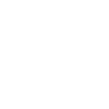
t = 0.00 s
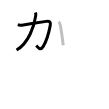
t = 2.25 s
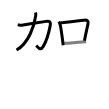
t = 4.50 s
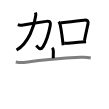
t = 6.50 s
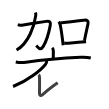
t = 8.75 s
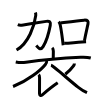
t = 11.00 s

The animated SVG that drew these frames (rendered in a browser with its animation timeline set to each time). Animation: 11 SMIL elements (animate=11); one cycle of 11.00 s.

<svg width="109px" height="109px" viewBox="0 0 px 109px" xmlns="http://www.w3.org/2000/svg" xmlns:xlink="http://www.w3.org/1999/xlink" xml:space="preserve" version="1.1"  baseProfile="full">
<path d="M17.79,24.72c1.65,0.66,3.79,0.44,5.46,0.18c6.43-1,18.11-2.83,22.99-3.51c3.44-0.48,4.64,0.57,4.01,4c-1.06,5.74-3.58,15.62-7.15,21.21C40,51.5,37.25,46.5,36.25,45.5" style="fill:none;stroke:black;stroke-width:3;opacity:0">
  <animate attributeType="CSS" attributeName="opacity" from="0" to="1" begin="0s" dur="1s" repeatCount="0" fill="freeze" />
</path>
<path d="M35.45,12.52c0.43,1.23,0.37,2.36,0.28,3.11c-1.19,9.87-7.13,27.59-19.19,34.44" style="fill:none;stroke:black;stroke-width:3;opacity:0">
  <animate attributeType="CSS" attributeName="opacity" from="0" to="1" begin="1s" dur="1s" repeatCount="0" fill="freeze" />
</path>
<path d="M58.62,21.75c0.88,0.88,1.37,2.13,1.66,3.49c0.79,3.69,1.62,9.52,2.28,14.78c0.23,1.87,0.45,3.66,0.63,5.26" style="fill:none;stroke:black;stroke-width:3;opacity:0">
  <animate attributeType="CSS" attributeName="opacity" from="0" to="1" begin="2s" dur="1s" repeatCount="0" fill="freeze" />
</path>
<path d="M60.44,22.97c9.81-1.34,18.65-2.62,23.76-2.84c3.6-0.16,4.29,1.4,3.79,3.79c-1.28,6.03-2.15,9.17-3.56,16.81" style="fill:none;stroke:black;stroke-width:3;opacity:0">
  <animate attributeType="CSS" attributeName="opacity" from="0" to="1" begin="3s" dur="1s" repeatCount="0" fill="freeze" />
</path>
<path d="M64.25,43.31c5.41-0.28,11.09-0.89,17.75-1.33c1.32-0.09,2.67-0.17,4.08-0.23" style="fill:none;stroke:black;stroke-width:3;opacity:0">
  <animate attributeType="CSS" attributeName="opacity" from="0" to="1" begin="4s" dur="1s" repeatCount="0" fill="freeze" />
</path>
<path d="M52.22,47.73c1.03,1.03,1.12,2.02,1.12,3.57c0,3.55-0.09,4.69-0.09,6.95" style="fill:none;stroke:black;stroke-width:3;opacity:0">
  <animate attributeType="CSS" attributeName="opacity" from="0" to="1" begin="5s" dur="1s" repeatCount="0" fill="freeze" />
</path>
<path d="M15.75,61.95c3.38,0.67,6.84,0.76,10.25,0.28c17-2.36,40.06-4.23,54.63-4.96c3.46-0.17,6.88-0.15,10.12,0.72" style="fill:none;stroke:black;stroke-width:3;opacity:0">
  <animate attributeType="CSS" attributeName="opacity" from="0" to="1" begin="6s" dur="1s" repeatCount="0" fill="freeze" />
</path>
<path d="M46.62,60.91c0.23,1.44-0.6,2.76-1.43,3.77c-4.56,5.55-17.32,16.07-32.14,21.84" style="fill:none;stroke:black;stroke-width:3;opacity:0">
  <animate attributeType="CSS" attributeName="opacity" from="0" to="1" begin="7s" dur="1s" repeatCount="0" fill="freeze" />
</path>
<path d="M38.62,74.63c0.87,0.87,0.94,1.75,0.94,3.14c0,11.16-0.06,13.9-0.06,15.79s1.27,2.61,2.78,1.29c2.7-2.35,12.45-10.1,15.44-12.1" style="fill:none;stroke:black;stroke-width:3;opacity:0">
  <animate attributeType="CSS" attributeName="opacity" from="0" to="1" begin="8s" dur="1s" repeatCount="0" fill="freeze" />
</path>
<path d="M74.38,63.42c0,0.71-0.26,1.58-0.87,2.46c-1.81,2.6-4.77,5.5-8.21,8.37" style="fill:none;stroke:black;stroke-width:3;opacity:0">
  <animate attributeType="CSS" attributeName="opacity" from="0" to="1" begin="9s" dur="1s" repeatCount="0" fill="freeze" />
</path>
<path d="M51.01,65.31c2.24,0.46,17.61,14.44,27.33,22.11c3.16,2.5,4.78,3.58,8.66,5.32" style="fill:none;stroke:black;stroke-width:3;opacity:0">
  <animate attributeType="CSS" attributeName="opacity" from="0" to="1" begin="10s" dur="1s" repeatCount="0" fill="freeze" />
</path>
</svg>
